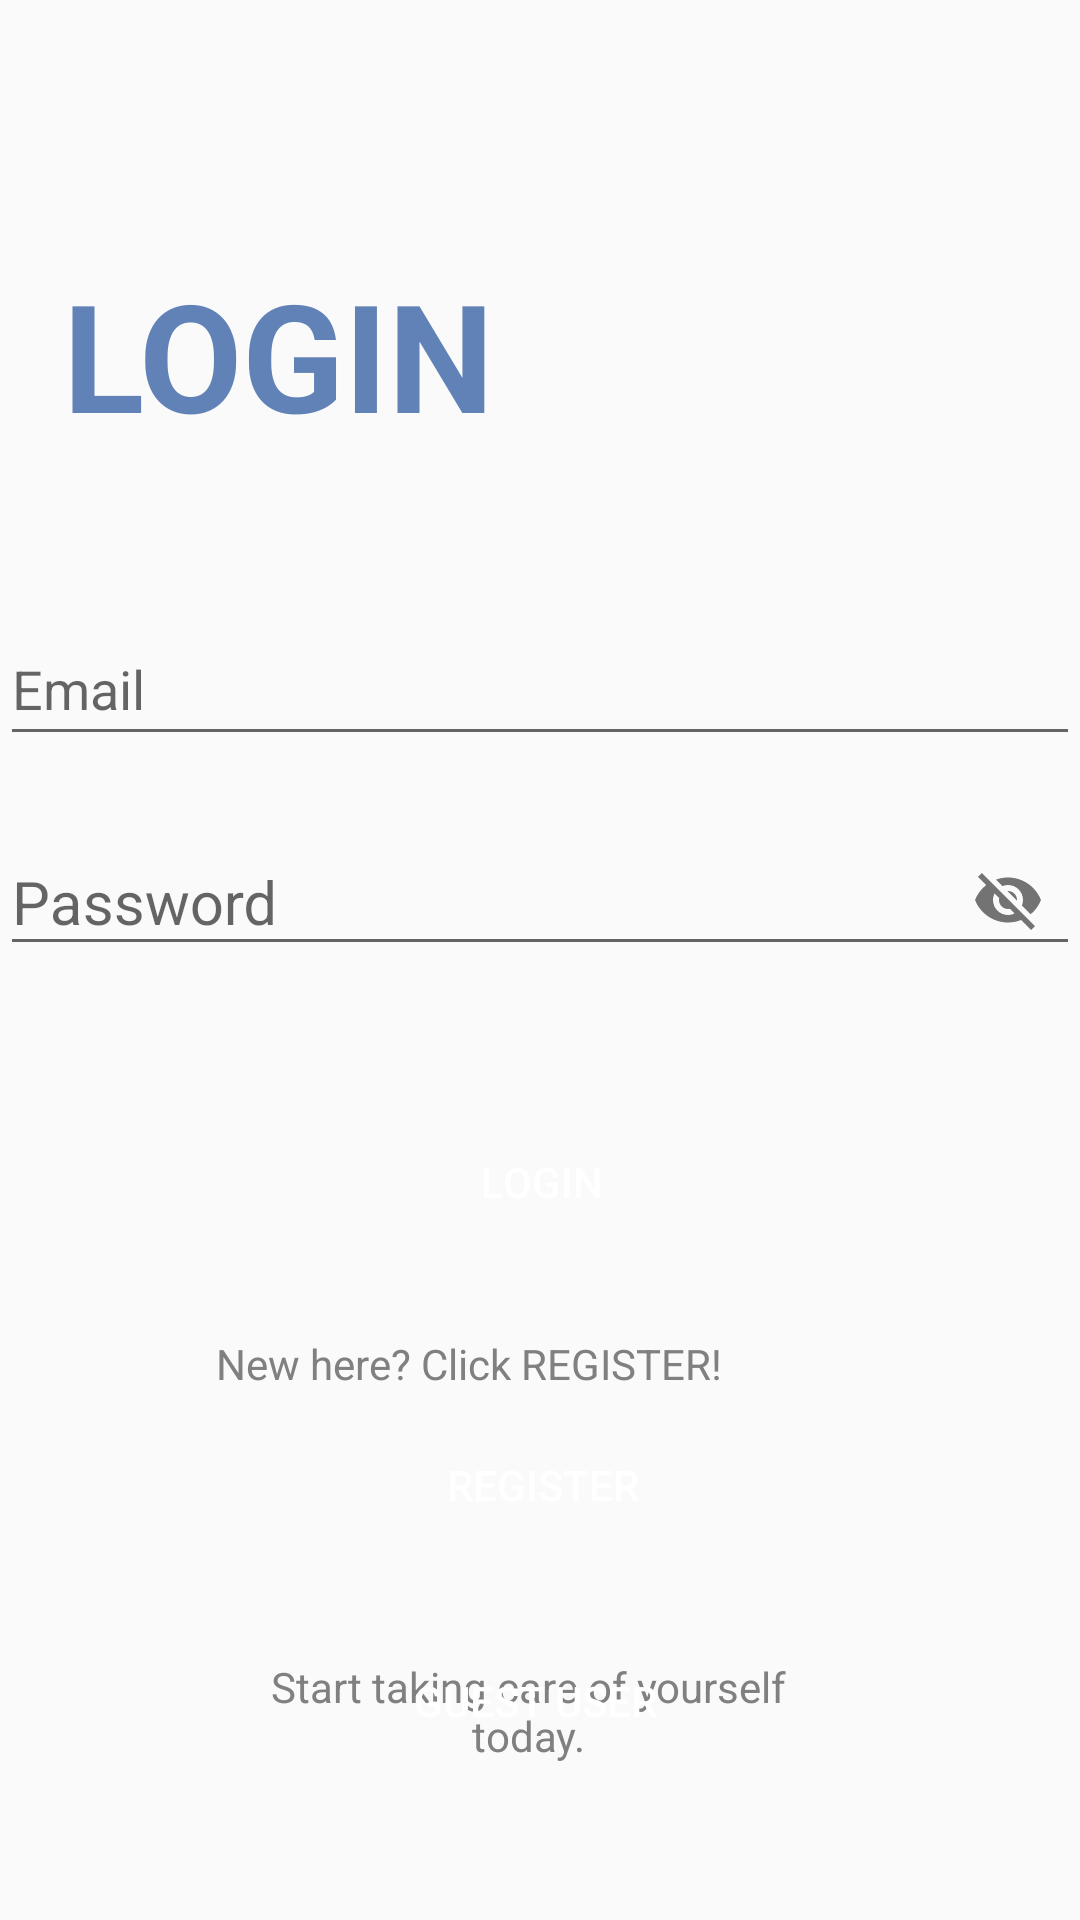

Write the Android layout XML for this screen, with the resource values it uses.
<!-- AndroidManifest.xml: application theme AppTheme -->
<!-- res/layout/activity_start.xml -->
<?xml version="1.0" encoding="utf-8"?>
<ScrollView
    xmlns:android="http://schemas.android.com/apk/res/android"
    xmlns:app="http://schemas.android.com/apk/res-auto"
    xmlns:tools="http://schemas.android.com/tools"
    android:layout_width="match_parent"
    android:layout_height="match_parent"
    android:fillViewport="true" >

    <RelativeLayout
        android:layout_width="match_parent"
        android:layout_height="match_parent"
        tools:context=".MainActivity">


        <TextView
            android:id="@+id/textView3"
            android:layout_width="192dp"
            android:layout_height="92dp"
            android:layout_alignParentStart="true"
            android:layout_alignParentTop="true"
            android:layout_marginStart="21dp"
            android:layout_marginTop="72dp"
            android:gravity="center_vertical"
            android:text="LOGIN"
            android:textColor="@color/glaucous"
            android:textSize="50dp"
            android:textStyle="bold" />

        <TextView
            android:id="@+id/textView2"
            android:layout_width="219dp"
            android:layout_height="36dp"
            android:layout_below="@+id/login"
            android:layout_alignParentStart="true"
            android:layout_marginStart="72dp"
            android:layout_marginLeft="100dp"
            android:layout_marginTop="26dp"
            android:text="New here? Click REGISTER!"
            android:textColor="#808080"
            app:layout_constraintBottom_toTopOf="@+id/register"
            app:layout_constraintEnd_toEndOf="parent"
            app:layout_constraintStart_toStartOf="parent"
            app:layout_constraintTop_toBottomOf="@+id/login" />

        <EditText
            android:id="@+id/email"
            android:layout_width="match_parent"
            android:layout_height="wrap_content"
            android:layout_below="@+id/textView3"
            android:layout_marginTop="40dp"
            android:hint="Email"
            android:minHeight="48dp"
            app:layout_constraintTop_toBottomOf="@id/textView3"/>

        <TextView
            android:id="@+id/textView4"
            android:layout_width="250dp"
            android:layout_height="49dp"
            android:layout_below="@+id/register"
            android:layout_alignParentStart="true"
            android:layout_alignParentEnd="true"
            android:layout_marginStart="75dp"
            android:layout_marginLeft="100dp"
            android:layout_marginTop="26dp"
            android:layout_marginEnd="83dp"
            android:gravity="center"
            android:text="Start taking care of yourself today."
            android:textColor="#808080"
            app:layout_constraintBottom_toTopOf="@+id/register"
            app:layout_constraintEnd_toEndOf="parent"
            app:layout_constraintStart_toStartOf="parent"
            app:layout_constraintTop_toBottomOf="@id/register" />

        <com.google.android.material.textfield.TextInputLayout
            android:id="@+id/password_field"
            android:layout_width="match_parent"
            android:layout_height="wrap_content"
            android:layout_marginTop="265dp"
            android:layout_marginBottom="24dp"
            app:passwordToggleEnabled="true">

            <com.google.android.material.textfield.TextInputEditText
                android:id="@+id/password"
                android:layout_width="match_parent"
                android:layout_height="wrap_content"
                android:layout_alignParentTop="true"
                android:layout_marginTop="242dp"
                android:drawablePadding="12dp"
                android:hint="Password"
                android:textSize="20sp" />
        </com.google.android.material.textfield.TextInputLayout>

        
        
        
        
        
        
        

        <Button
            android:id="@+id/register"
            android:layout_width="300dp"
            android:layout_height="50dp"
            android:layout_below="@+id/login"
            android:layout_alignParentStart="true"
            android:layout_alignParentEnd="true"
            android:layout_marginStart="56dp"
            android:layout_marginTop="51dp"
            android:layout_marginEnd="54dp"
            android:background="@drawable/ic_button"
            android:text="REGISTER"
            android:textColor="#FFFFFF"
            app:layout_constraintStart_toStartOf="@id/login"
            app:layout_constraintTop_toBottomOf="@id/login"/>

        <Button
            android:id="@+id/login"
            android:layout_width="300dp"
            android:layout_height="50dp"
            android:layout_below="@+id/textView3"
            android:layout_alignParentStart="true"
            android:layout_alignParentEnd="true"
            android:layout_marginStart="55dp"
            android:layout_marginTop="205dp"
            android:layout_marginEnd="54dp"
            android:background="@drawable/ic_button"
            android:text="login"
            android:textColor="#FFFFFF"
            app:layout_constraintTop_toBottomOf="@+id/textView3" />

        <Button
            android:id="@+id/guest"
            android:layout_width="300dp"
            android:layout_height="50dp"
            android:layout_alignParentStart="true"
            android:layout_alignParentTop="true"
            android:layout_alignParentEnd="true"
            android:layout_marginStart="53dp"
            android:layout_marginTop="542dp"
            android:layout_marginEnd="56dp"
            android:background="@drawable/ic_button"
            android:text="Guest User"
            android:textColor="#FFFFFF"
            app:layout_constraintStart_toStartOf="@id/login" />


    </RelativeLayout>
</ScrollView>
<!-- resources referenced by this layout -->
<resources>
  <color name="glaucous">#6082B6</color>
  <style name="AppTheme" parent="Theme.AppCompat.Light.DarkActionBar">
          
          <item name="colorPrimary">@color/bluegray</item>
          <item name="colorPrimaryDark">@color/dark_grey</item>
          <item name="colorAccent">@color/steel_blue</item>
          
      </style>
  <color name="bluegray">#7393B3</color>
  <color name="dark_grey">#555555</color>
  <color name="steel_blue">#4682B4</color>
</resources>
